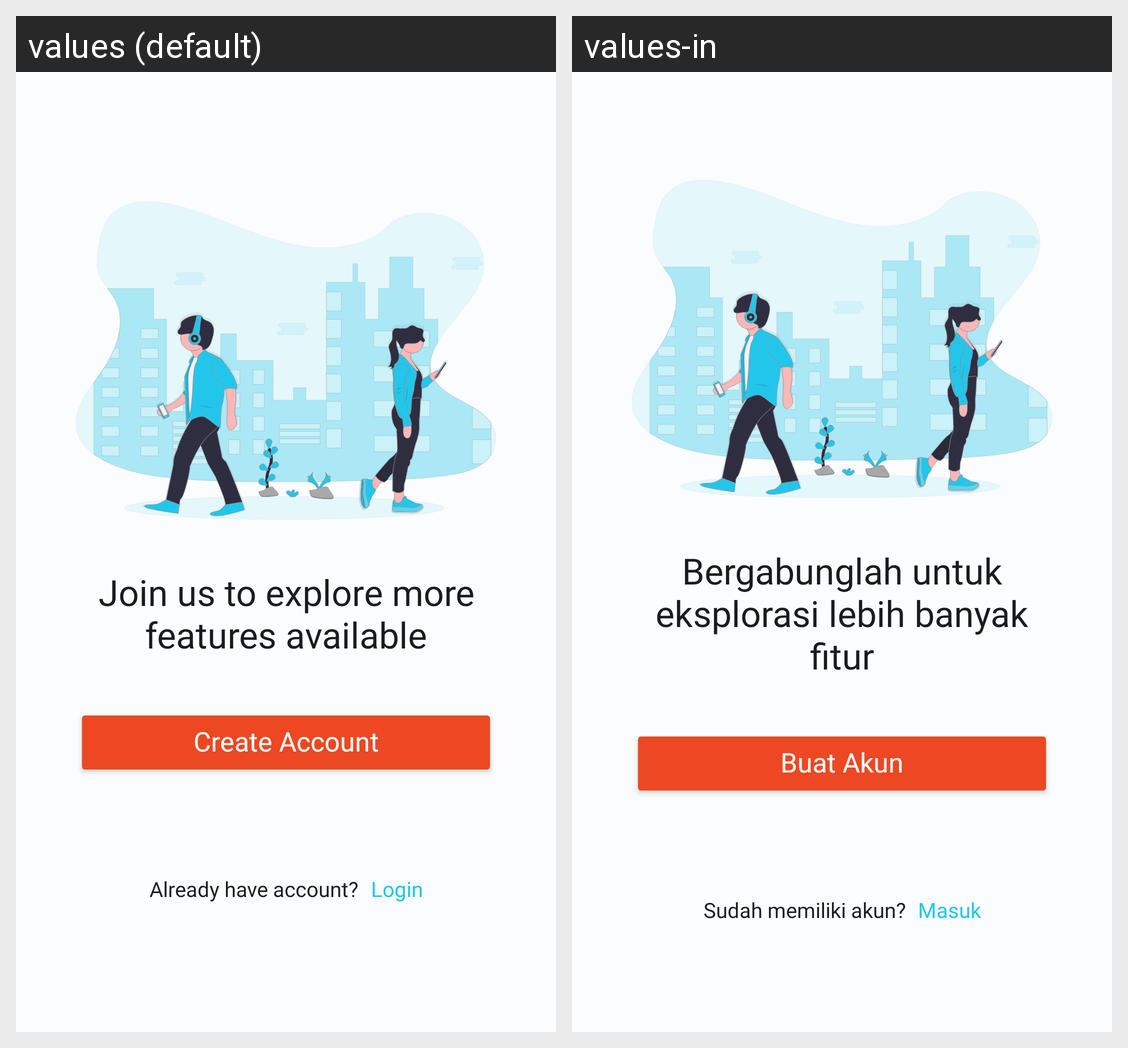

Translations of the strings shown on this Android screen, per locale in the grid:
Android screen res/layout/fragment_profile_unauthorized.xml rendered under 2 locales, left to right: values (default), values-in. Device: Nexus 5 (rendered at 1080×1920; each locale shown at half size, 540×960, under a caption strip naming it); theme Theme.Cemil.
Strings drawn on this screen, with the default value and each locale's value (text and hints the layout hard-codes, and strings that could not be matched under every locale, appear in the picture but are not listed):

join_us_to_explore_more_features_available
  values: Join us to explore more features available
  values-in: Bergabunglah untuk eksplorasi lebih banyak fitur

create_account
  values: Create Account
  values-in: Buat Akun

already_have_account
  values: Already have account?
  values-in: Sudah memiliki akun?

login
  values: Login
  values-in: Masuk
